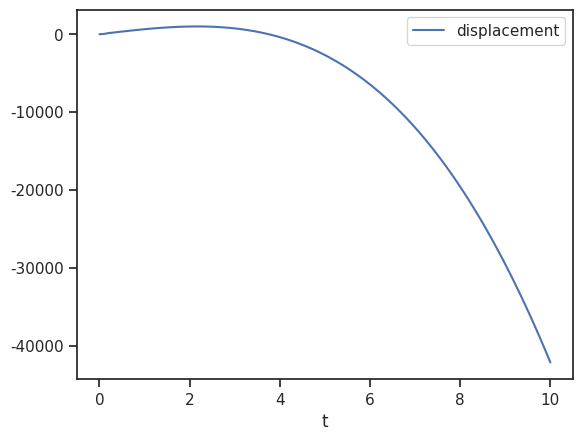

Here is the Python script that generated this plot:
# -*- coding: utf-8 -*-
"""
Created on Fri Jul 10 15:41:44 2020

@author: liuqi
"""


import scipy as sp
import numpy as np
import matplotlib.pylab as plt
import scipy.integrate as spi
from scipy.integrate import quad
import seaborn
from scipy.integrate import odeint
from scipy.integrate import dblquad


seaborn.set(style='ticks')

#laser beam parameters
w_0 = 2 * 10 ** (-6)
Lambda = 0.514 * 10**(-6)
P = 20 * 10**(-3)
z_R = np.pi* w_0 ** 2 / Lambda


#trapping item parameters
Rs = 0.75 * w_0
sig_s = 1100 #density of sphere in kg/m^3
sig_0 = 1000 #density of medium in kg/m^3
n_s = 1.5468
n_0 = 1.333
g = 9.8 #gravitational acceleration
c = 3 * 10**8
m = 4/3 * np.pi * Rs**3 * (sig_s - sig_0)


def I_GB(rou, z):
    
    #Gaussian beam propagation parameters
    w = w_0 * np.sqrt(1 + (z/z_R)**2)
    #R = z + z_R**2/z
    return (2 * P/(np.pi * w**2)) * np.exp( - 2 * rou ** 2 / w ** 2)

def I_LG01(rou,z):
    w = w_0 * np.sqrt(1 + (z/z_R)**2)
    return 2/(np.pi * w**2) * 2 * rou**2/w**2* np.exp(-2*rou**2/w**2)

#Axial Force calculation
def integrand(theta,d):
    
    rou = Rs * np.sin(theta) #represent rou and z by theta
    
    z = d + Rs * (1 - np.cos(theta))
    
    theta_2 = np.arcsin(n_0*np.sin(theta)/n_s)
    
    Reflection_coe = (n_0 * n_s)**2 * ((np.cos(theta))**2 - (np.cos(theta_2))**2)**2/ \
    (n_0*n_s*((np.cos(theta))**2 + (np.cos(theta_2))**2) + (n_0**2 + n_s**2) * np.cos(theta) * np.cos(theta_2))**2
    
    return (np.pi/c) * n_0 * (1 + np.cos(2*theta)) * I_LG01(rou,z) * Reflection_coe * Rs**2 * np.sin(2*theta)

def integrand_1tz(theta,d):
    
    rou = Rs * np.sin(theta) #represent rou and z by theta
    
    z = d + Rs * (1 - np.cos(theta))
    
    theta_2 = np.arcsin(n_0*np.sin(theta)/n_s)
    
    Reflection_coe = (n_0 * n_s)**2 * ((np.cos(theta))**2 - (np.cos(theta_2))**2)**2/ \
    (n_0*n_s*((np.cos(theta))**2 + (np.cos(theta_2))**2) + (n_0**2 + n_s**2) * np.cos(theta)*np.cos(theta_2))**2
    
    Transmission_coe = 1 - Reflection_coe
    
    return (np.pi/c) * (n_0 - n_s*np.cos(theta - theta_2)) * I_GB(rou,z) * Transmission_coe *Rs**2 * np.sin(2*theta)

def integrand_2rz(theta,d):
    
    rou = Rs * np.sin(theta) #represent rou and z by theta
    
    z = d + Rs * (1 - np.cos(theta))
    
    theta_2 = np.arcsin(n_0*np.sin(theta)/n_s)
    
    Reflection_coe = (n_0 * n_s)**2 * ((np.cos(theta))**2 - (np.cos(theta_2))**2)**2/ \
    (n_0*n_s*((np.cos(theta))**2 + (np.cos(theta_2))**2) + (n_0**2 + n_s**2) * np.cos(theta)*np.cos(theta_2))**2
    
    Transmission_coe = 1 - Reflection_coe
    
    return (np.pi/c) * n_s * (np.cos(theta - theta_2) + np.cos(3*theta_2 - theta)) * I_GB(rou,z) * Reflection_coe * Transmission_coe * Rs**2 * np.sin(2*theta)

def integrand_2tz(theta,d):
    
    rou = Rs * np.sin(theta) #represent rou and z by theta
    
    z = d + Rs * (1 - np.cos(theta))
    
    theta_2 = np.arcsin(n_0*np.sin(theta)/n_s)
    
    Reflection_coe = (n_0 * n_s)**2 * ((np.cos(theta))**2 - (np.cos(theta_2))**2)**2/ \
    (n_0*n_s*((np.cos(theta))**2 + (np.cos(theta_2))**2) + (n_0**2 + n_s**2) * np.cos(theta)*np.cos(theta_2))**2
    
    Transmission_coe = 1 - Reflection_coe
    
    return (np.pi/c) * (n_s * np.cos(theta - theta_2) - n_0 * np.cos(2*(theta - theta_2)))* I_GB(rou,z) * Transmission_coe * Transmission_coe * Rs**2 * np.sin(2*theta)


'''
d = np.linspace(0, 835 * 10**(-6), 835) 
forcenet = []
for d_e in d:
    F_z = quad(integrand, 0, np.pi/2, args = (d_e)) #returns a tuple with first element the integral result and second element = upper bound error
    F_1tz = quad(integrand_1tz, 0, np.pi/2, args = (d_e))
    F_2rz = quad(integrand_2rz, 0, np.pi/2, args = (d_e))
    F_2tz = quad(integrand_2tz, 0, np.pi/2, args = (d_e))
    
    
    F_znet = F_z[0] + F_1tz[0] + F_2rz[0] + F_2tz[0] - m * g
    forcenet.append(F_znet * 10 ** 12)

print (forcenet)


plt.plot(d,forcenet, ls="-.", lw=2, c="c", label="plot figure")
#plt.axhline(forcenet = 0.0, c="r", ls="--", lw=2)
#plt.axvline(d = 4.0, c="r", ls="--", lw=2)
'''


'''
d = 825 * 10 **(-6)
F_z = quad(integrand, 0, np.pi/2, args = (d)) #returns a tuple with first element the integral result and second element = upper bound error
F_1tz = quad(integrand_1tz, 0, np.pi/2, args = (d))
F_2rz = quad(integrand_2rz, 0, np.pi/2, args = (d))
F_2tz = quad(integrand_2tz, 0, np.pi/2, args = (d))
    
    
F_znet = F_z[0] + F_1tz[0] + F_2rz[0] + F_2tz[0] - 4/3 * np.pi * Rs**3 * (sig_s - sig_0) * g

#F_znet = F_z[0] - 4/3 * np.pi * Rs**3 * (sig_s - sig_0) * g
print (F_znet)
'''  


#Axial displacement
'''
def target_displacment(y, t, b):
    d, vz = y
    dydt = [vz, b/m]
    return dydt
'''


y0 = [0.0, 0.0] #initial displacement d0 and velocity vz0

t = np.linspace(0, 10, 101)
d_list = []
vz_list = []
for i in t: 
    F_z = quad(integrand, 0, np.pi/2, args = (y0[0])) #returns a tuple with first element the integral result and second element = upper bound error
    F_znet = F_z[0] - m * g

    b = F_znet
    disp = 0.5 * b/m * i**2 + y0[1] * i
    vz = y0[1] + b/m * i
    y0[0] = disp
    y0[1] = vz
    d_list.append(disp)
    vz_list.append(vz)
    
    
plt.plot(t, d_list, 'b', label='displacement')
#plt.plot(t, vz_list, 'g', label='velocity')
plt.legend(loc='best')
plt.xlabel('t')
plt.grid()
plt.show()




#Radial force

def integrand_1rr(theta,phi,d, a):
    
    rou = np.sqrt(a**2 + Rs**2 * (np.sin(theta))**2 + 2*a*Rs*np.sin(theta) * np.cos(phi)) #represent rou and z by theta
    
    z = d + Rs * (1 - np.cos(theta))
    
    theta_2 = np.arcsin(n_0*np.sin(theta)/n_s)
    
    Reflection_coe = (n_0 * n_s)**2 * ((np.cos(theta))**2 - (np.cos(theta_2))**2)**2/ \
    (n_0*n_s*((np.cos(theta))**2 + (np.cos(theta_2))**2) + (n_0**2 + n_s**2) * np.cos(theta) * np.cos(theta_2))**2
    
    return - n_0/(2*c) * np.sin(2*theta) * I_GB(rou,z) * Reflection_coe * Rs**2 * np.cos(phi) * np.sin(2*theta)

def integrand_1tr(theta,phi, d, a):
    
    rou = np.sqrt(a**2 + Rs**2 * (np.sin(theta))**2 + 2*a*Rs*np.sin(theta) * np.cos(phi)) #represent rou and z by theta #represent rou and z by theta
    
    z = d + Rs * (1 - np.cos(theta))
    
    theta_2 = np.arcsin(n_0*np.sin(theta)/n_s)
    
    Reflection_coe = (n_0 * n_s)**2 * ((np.cos(theta))**2 - (np.cos(theta_2))**2)**2/ \
    (n_0*n_s*((np.cos(theta))**2 + (np.cos(theta_2))**2) + (n_0**2 + n_s**2) * np.cos(theta)*np.cos(theta_2))**2
    
    Transmission_coe = 1 - Reflection_coe
    
    return n_s/(2*c) * np.sin(theta - theta_2) * I_GB(rou,z) * Transmission_coe * Rs**2 * np.cos(phi) * np.sin(2*theta)

def integrand_2rr(theta, phi, d, a):
    
    rou = np.sqrt(a**2 + Rs**2 * (np.sin(theta))**2 + 2*a*Rs*np.sin(theta) * np.cos(phi)) #represent rou and z by theta #represent rou and z by theta
    
    z = d + Rs * (1 - np.cos(theta))
    
    theta_2 = np.arcsin(n_0*np.sin(theta)/n_s)
    
    Reflection_coe = (n_0 * n_s)**2 * ((np.cos(theta))**2 - (np.cos(theta_2))**2)**2/ \
    (n_0*n_s*((np.cos(theta))**2 + (np.cos(theta_2))**2) + (n_0**2 + n_s**2) * np.cos(theta)*np.cos(theta_2))**2
    
    Transmission_coe = 1 - Reflection_coe
    
    return n_s/(2*c) * (np.sin(3*theta_2 - theta) - np.sin(theta - theta_2)) * I_GB(rou,z) * Reflection_coe * Transmission_coe * Rs**2 * np.cos(phi) * np.sin(2*theta)

def integrand_2tr(theta, phi, d, a):
    
    rou = np.sqrt(a**2 + Rs**2 * (np.sin(theta))**2 + 2*a*Rs*np.sin(theta) * np.cos(phi)) #represent rou and z by theta #represent rou and z by theta
    
    z = d + Rs * (1 - np.cos(theta))
    
    theta_2 = np.arcsin(n_0*np.sin(theta)/n_s)
    
    Reflection_coe = (n_0 * n_s)**2 * ((np.cos(theta))**2 - (np.cos(theta_2))**2)**2/ \
    (n_0*n_s*((np.cos(theta))**2 + (np.cos(theta_2))**2) + (n_0**2 + n_s**2) * np.cos(theta)*np.cos(theta_2))**2
    
    Transmission_coe = 1 - Reflection_coe
    
    return 1/(2*c) * (n_0 * np.sin(2 * (theta - theta_2)) - n_s * np.sin(theta - theta_2)) * I_GB(rou,z) * Transmission_coe * Transmission_coe * Rs**2 * np.cos(phi) * np.sin(2*theta)


d = 100 * 10**(-6)

'''
a = np.linspace(0, 16*10**(-6), 100) 
forcenet_r = []
for a_e in a:
    F_1rr = dblquad(integrand_1rr, 0, 2*np.pi, lambda phi: 0, lambda phi: np.pi/2, args = (d,a_e)) #returns a tuple with first element the integral result and second element = upper bound error
    F_1tr = dblquad(integrand_1tr, 0, 2*np.pi, lambda phi: 0, lambda phi: np.pi/2, args = (d,a_e))
    F_2rr = dblquad(integrand_2rr, 0, 2*np.pi, lambda phi: 0, lambda phi: np.pi/2, args = (d,a_e))
    F_2tr = dblquad(integrand_2tr, 0, 2*np.pi, lambda phi: 0, lambda phi: np.pi/2, args = (d,a_e))
    
    
    F_znet = F_1rr[0] + F_1tr[0] + F_2rr[0] + F_2tr[0]
    forcenet_r.append(F_znet * 10 ** 12)

print (forcenet_r)


plt.plot(a,forcenet_r, ls="-.", lw=2, c="c", label="plot figure")
'''
#Radial displacement
r0 = [0.0, 0.0] #initial displacement a0 and velocity vr0

t = np.linspace(0, 10, 101)
a_list = []
vr_list = []
for i in t: 
    F_1rr = dblquad(integrand_1rr, 0, 2*np.pi, lambda phi: 0, lambda phi: np.pi/2, args = (d,r0[0])) #returns a tuple with first element the integral result and second element = upper bound error #returns a tuple with first element the integral result and second element = upper bound error
    b = F_1rr[0]
    
    disp = 0.5 * b/m * i**2 + r0[1] * i
    vr = r0[1] + b/m * i
    r0[0] = disp
    r0[1] = vr
    a_list.append(disp)
    vr_list.append(vr)
    
    
#plt.plot(t, a_list, 'b', label='displacement')
#plt.plot(t, vr_list, 'g', label='velocity')
#plt.legend(loc='best')
plt.xlabel('t')
plt.grid()
plt.show()

#plt.plot(a_list, d_list)